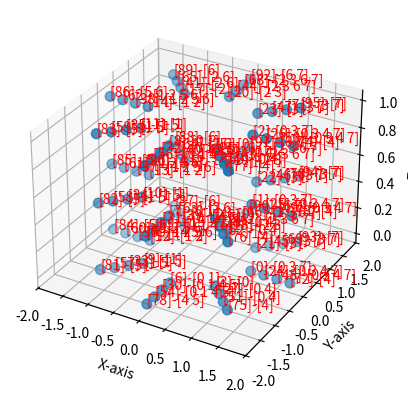

Here is the Python script that generated this plot:
#A module listing functions to generate simple meshes.

import math
import numpy as np
import matplotlib.pyplot as plt

# +==+==+==+
# Print winding for created element (test)
# +==+==+==+
def print_winding():
    print("+== ... DISPLAY")
    # += Create test structure
    node_list, node_idx_list, _, _, _, _, _, _, elem = annulus(1,2,1,2,4,1,2)
    np_nodes = np.array(node_list)
    np_elems = np.array(elem)
    np_idx = np.array(node_idx_list)
    np_idx -= 1

    # += Extract node positions
    x = np_nodes[:, 0].flatten()
    y = np_nodes[:, 1].flatten()
    z = np_nodes[:, 2].flatten()

    # += Setup plot structure and scatter visualisation
    fig = plt.figure()
    ax = fig.add_subplot(111, projection='3d')
    ax.scatter(x, y, z, s=50)
    ax.set_xlabel('X-axis')
    ax.set_ylabel('Y-axis')
    ax.set_zlabel('Z-axis')

    # += Add text to itedntify winding
    for i, txt in enumerate(np_idx):  
        el_assign = np.where(np_elems == txt[0])[0]
        ax.text(x[i], y[i], z[i], str(txt) + "-" + str(el_assign), color='red')

    # += Plot
    plt.show()
    return

# +==+==+==+
# Inputs:
    # r_inner = radius of internal circle nodes
    # r_outer = radius of outer circle nodes
    # z_length = screw axis length of cylinder
    # numberOfRadialElements = number of elements in the radial direction (how thick it is)
    # numberOfCircumferentialElements = number of elements in the annulus ring
    # numberOfZElements = number of elements in screw axis (how tall)
    # InterpolationType = interpolation function type, i.e. quadratic
# 
# +==+==+==+

# +==+==+==+
# Outputs:
    # node_list = 2D list storing positions of each node
    # node_idx_list = 1D list of node indexes
    # top_node_list = 1D list of final node for each element
    # bottom_node_list = 1D list of first node for each element
    # yfix_node_list = 1D list with reference y node per element
    # xfix_node_list = 1D list with reference x node per element
    # internal_node_list = 1D list of inner radius elements nodes
    # outer_node_list = 1D list of outer radius element nodes
    # elems = 2D list that holds node assingment per element
# 
# +==+==+==+

def annulus(r_inner,r_outer,z_length,numberOfRadialElements,numberOfCircumferentialElements,numberOfZElements,InterpolationType):
    # +==+==+
    # Parameter Setup
    # += Preallocation
    node_list = []
    node_idx = 0
    node_idx_list = []
    bottom_node_list = []
    top_node_list = []
    yfix_node_list = []
    xfix_node_list = []
    internal_node_list = []
    outer_node_list = []
    elems = []
    # += Element base centre
    xorig = 0.0 # x origin
    yorig = 0.0 # y origin
    zorig = 0.0 # z origin
    theta_orig = 2 * math.pi # theta origin

    # +==+==+
    # Element and Node position parameters
    # += Determine size of elements
    elem_r_thickness = (r_outer - r_inner)/numberOfRadialElements
    elem_theta_rad = theta_orig / numberOfCircumferentialElements
    elem_z_height = z_length / numberOfZElements
    # += Determine seperation distance between nodes for each interpolation
    # += Linear
    if (InterpolationType == 1):
        r_delta = elem_r_thickness
        ridx_end = numberOfRadialElements+1
        theta_delta = elem_theta_rad
        thetaidx_end = numberOfCircumferentialElements
        z_delta = elem_z_height
        zidx_end = numberOfZElements+1
    # += Quadratic
    elif (InterpolationType == 2):
        r_delta = elem_r_thickness/2.0
        ridx_end = numberOfRadialElements+2
        theta_delta = elem_theta_rad / 2.0
        thetaidx_end = numberOfCircumferentialElements*2
        z_delta = elem_z_height/2.0
        zidx_end = numberOfZElements+2

    # +==+==+
    # Node set for radius values
    # += Iterate through radius indexes
    for ridx in range(0, ridx_end, 1):
        r = r_inner + ridx * r_delta
        print(r)
        # += Iterate through circumference indexes
        for thetaidx in range(0, thetaidx_end, 1):
            theta = theta_orig - thetaidx * theta_delta
            # += Iterate through height indexes
            for zidx in range(0, zidx_end, 1):
                z = zorig + zidx * z_delta
                # += Node coordinate per idx
                node_list.append(
                    [
                        xorig + r * math.cos(theta),
                        yorig + r * math.sin(theta),
                        zorig + z
                    ]
                )
                node_idx = node_idx + 1 #node numbering starting at 1.
                node_idx_list.append([node_idx])
                print('node_idx=',node_idx)
                print([
                    xorig + r * math.cos(theta),
                    yorig + r * math.sin(theta),
                    zorig + z
                ])
                if (thetaidx == 0 or thetaidx == 4):
                    yfix_node_list.append([node_idx])
                if (zidx == 0):
                    bottom_node_list.append([node_idx])
                if (zidx == zidx_end-1):
                    top_node_list.append([node_idx])
                if (thetaidx == 2 or thetaidx == 6):
                    xfix_node_list.append([node_idx])
                if (ridx == 0):
                    internal_node_list.append([node_idx])
                if (ridx==ridx_end-1):
                    outer_node_list.append([node_idx])
    print('Total nodes in mesh=',len(node_list))

    # +==+==+
    # Element setup for set nodes
    elemidx = 0
    elem_start_theta2pi_nodeidx = 0
    elem_start_nodeidx = 0
    # += Iterate through number of screw axis elements
    for zelemidx in range(0, numberOfZElements):
        # += Iterate through number of elements in thickness
        for radialelemidx in range(0, numberOfRadialElements):
            # += Iterate through number of elements along ring perimeter
            for circumelemidx in range(0, numberOfCircumferentialElements):
                elemidx = elemidx + 1  # elem numbering starting at 1.
                if(InterpolationType == 1):
                    print('Linear interpolated element definition not implemented yet')
                if (InterpolationType == 2):
                    print('elem_start_nodeidx=', elem_start_nodeidx)
                    elem_startmid_nodeidx = elem_start_nodeidx + (2 * 3 * numberOfCircumferentialElements)
                    print('elem_startmid_nodeidx=', elem_startmid_nodeidx)
                    elem_startend_nodeidx = elem_startmid_nodeidx + (2 * 3 * numberOfCircumferentialElements)
                    print('elem_startend_nodeidx', elem_startend_nodeidx)
                    if(circumelemidx==numberOfCircumferentialElements-1):
                        elem_startmid_theta2pi_nodeidx = elem_start_theta2pi_nodeidx + (2 * 3 * numberOfCircumferentialElements)
                        elem_startend_theta2pi_nodeidx = elem_startmid_theta2pi_nodeidx + (2 * 3 * numberOfCircumferentialElements)

                        elem_nodesxi3startidx = list(range(elem_start_nodeidx, elem_start_nodeidx + 6, 1))+list(range(elem_start_theta2pi_nodeidx, elem_start_theta2pi_nodeidx + 3, 1))
                        elem_nodesxi3mididx = list(range(elem_startmid_nodeidx, elem_startmid_nodeidx + 6, 1))+list(range(elem_startmid_theta2pi_nodeidx, elem_startmid_theta2pi_nodeidx + 3, 1))
                        elem_nodesxi3endidx = list(range(elem_startend_nodeidx, elem_startend_nodeidx + 6, 1))+list(range(elem_startend_theta2pi_nodeidx, elem_startend_theta2pi_nodeidx + 3, 1))
                    else:
                        elem_nodesxi3startidx = list(range(elem_start_nodeidx, elem_start_nodeidx + 9, 1))
                        elem_nodesxi3mididx = list(range(elem_startmid_nodeidx, elem_startmid_nodeidx + 9, 1))
                        elem_nodesxi3endidx = list(range(elem_startend_nodeidx, elem_startend_nodeidx + 9, 1))

                    elem_node_indices = elem_nodesxi3startidx + elem_nodesxi3mididx + elem_nodesxi3endidx

                    # elem_node_list.append()
                    print('Element number', elemidx)
                    print(elem_nodesxi3startidx)
                    print(elem_nodesxi3mididx)
                    print(elem_nodesxi3endidx)
                    print(elem_node_indices)
                    elems.append(elem_node_indices)
                    elem_start_nodeidx = elem_start_nodeidx + 6
    elem_start_theta2pi_nodeidx = elem_start_theta2pi_nodeidx + 6
    return node_list, node_idx_list, top_node_list,bottom_node_list, yfix_node_list, xfix_node_list, internal_node_list, outer_node_list, elems

if __name__ == '__main__':
    print_winding()
